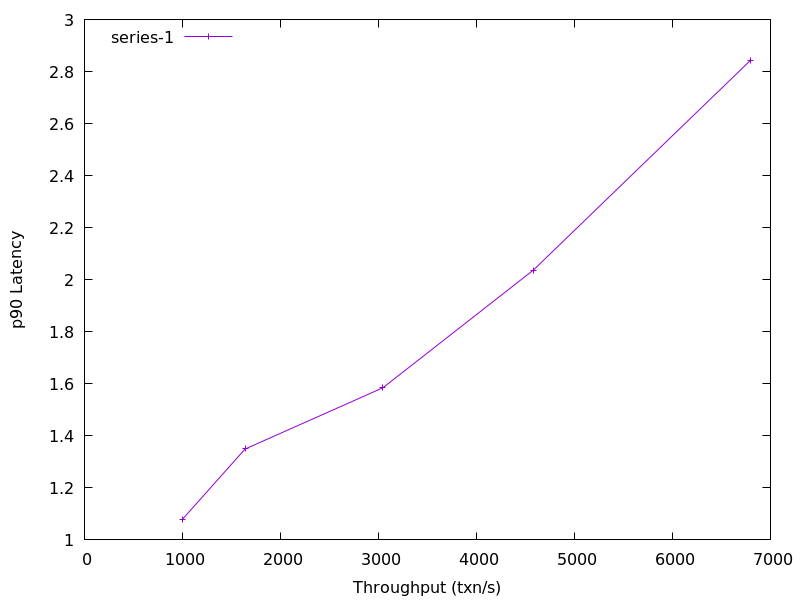

Source data for this figure (header and first rows):
996.0131380213646, 1.077594
1639, 1.349
3046, 1.585
4580, 2.037
6793, 2.842
